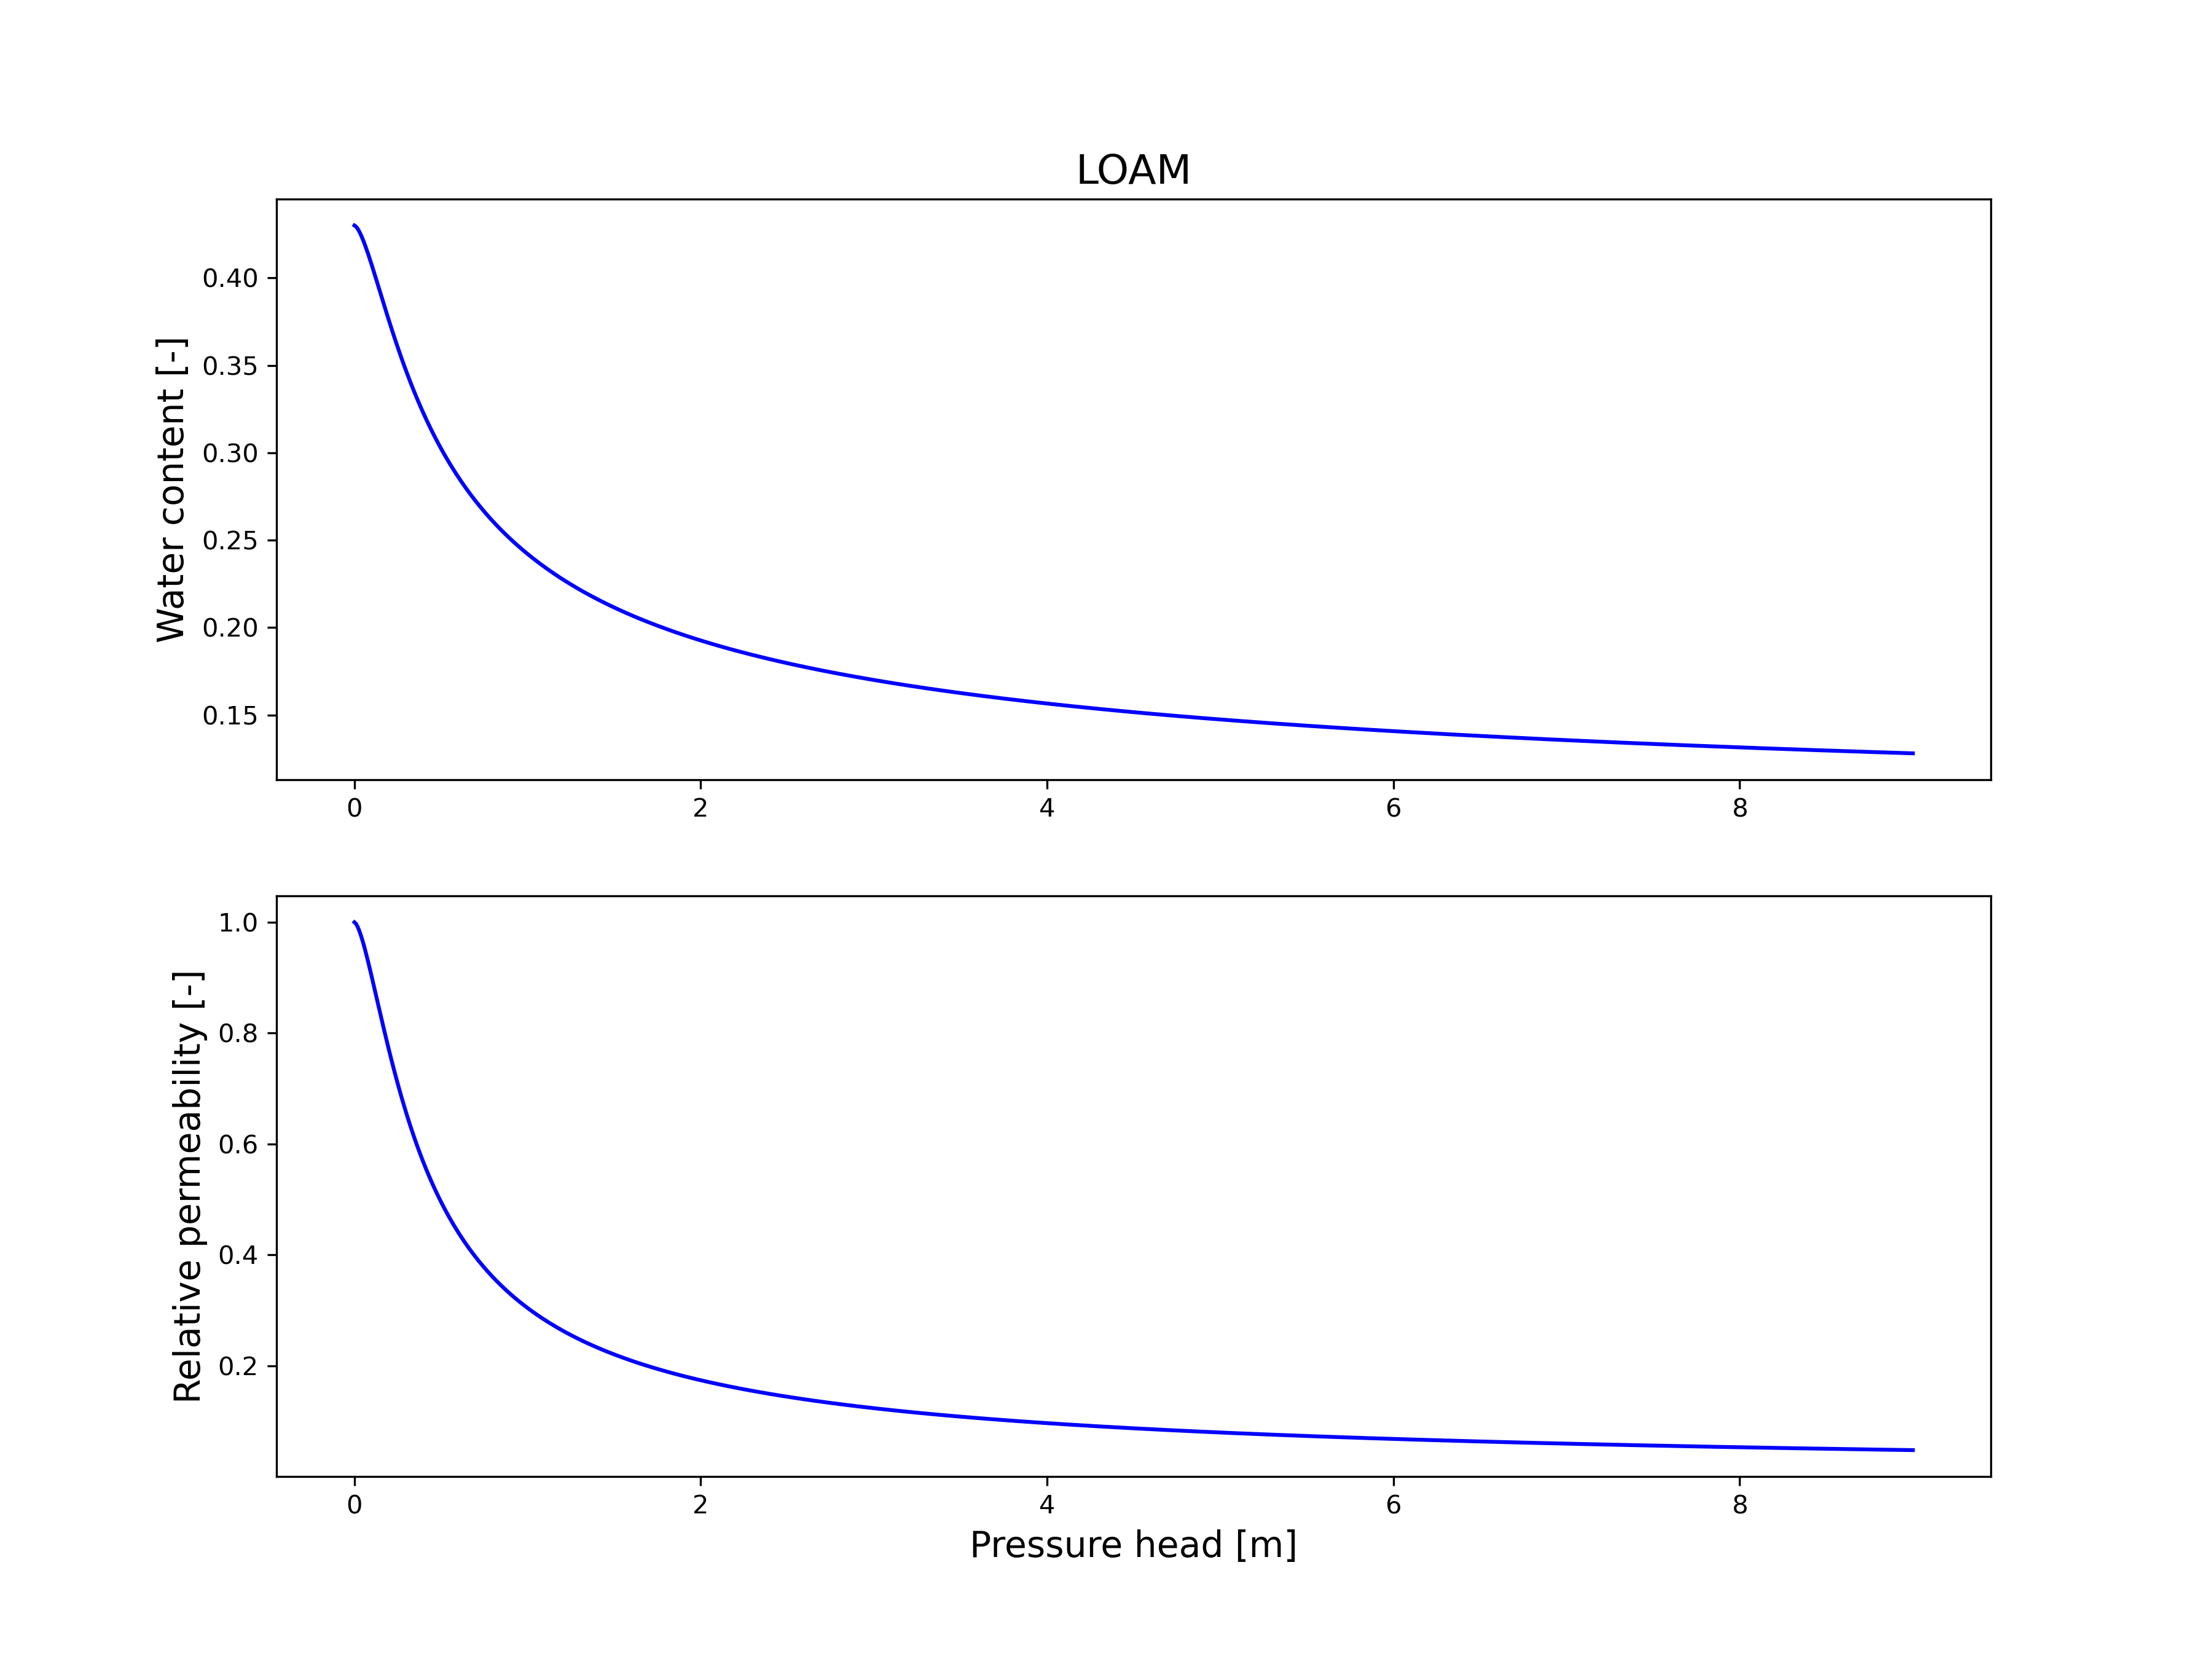

Values plotted in this chart, from the file beside it:
h[m], water_content[-], rel_perm[-]
0.000000, 0.43, 1
0.009009, 0.4294, 0.9973
0.01802, 0.4282, 0.9922
0.02703, 0.4267, 0.9855
0.03604, 0.4249, 0.9776
0.04505, 0.4229, 0.9686
0.05405, 0.4207, 0.9589
0.06306, 0.4183, 0.9485
0.07207, 0.4158, 0.9376
0.08108, 0.4131, 0.9263
0.09009, 0.4104, 0.9147
0.0991, 0.4077, 0.9028
0.1081, 0.4048, 0.8908
0.1171, 0.402, 0.8786
0.1261, 0.3991, 0.8664
0.1351, 0.3962, 0.8542
0.1441, 0.3933, 0.842
0.1532, 0.3903, 0.8299
0.1622, 0.3874, 0.8179
0.1712, 0.3845, 0.806
0.1802, 0.3817, 0.7942
0.1892, 0.3788, 0.7826
0.1982, 0.376, 0.7711
0.2072, 0.3732, 0.7598
0.2162, 0.3704, 0.7487
0.2252, 0.3677, 0.7378
0.2342, 0.365, 0.7271
0.2432, 0.3623, 0.7166
0.2523, 0.3597, 0.7064
0.2613, 0.3571, 0.6963
0.2703, 0.3546, 0.6864
0.2793, 0.352, 0.6767
0.2883, 0.3496, 0.6672
0.2973, 0.3472, 0.658
0.3063, 0.3448, 0.6489
0.3153, 0.3424, 0.64
0.3243, 0.3401, 0.6313
0.3333, 0.3379, 0.6229
0.3423, 0.3356, 0.6146
0.3514, 0.3334, 0.6064
0.3604, 0.3313, 0.5985
0.3694, 0.3292, 0.5907
0.3784, 0.3271, 0.5832
0.3874, 0.3251, 0.5757
0.3964, 0.3231, 0.5685
0.4054, 0.3211, 0.5614
0.4144, 0.3192, 0.5545
0.4234, 0.3173, 0.5477
0.4324, 0.3154, 0.5411
0.4414, 0.3136, 0.5346
0.4505, 0.3118, 0.5282
0.4595, 0.31, 0.522
0.4685, 0.3083, 0.5159
0.4775, 0.3066, 0.51
0.4865, 0.3049, 0.5042
0.4955, 0.3033, 0.4985
0.5045, 0.3017, 0.4929
0.5135, 0.3001, 0.4875
0.5225, 0.2985, 0.4821
0.5315, 0.297, 0.4769
... 940 more rows
